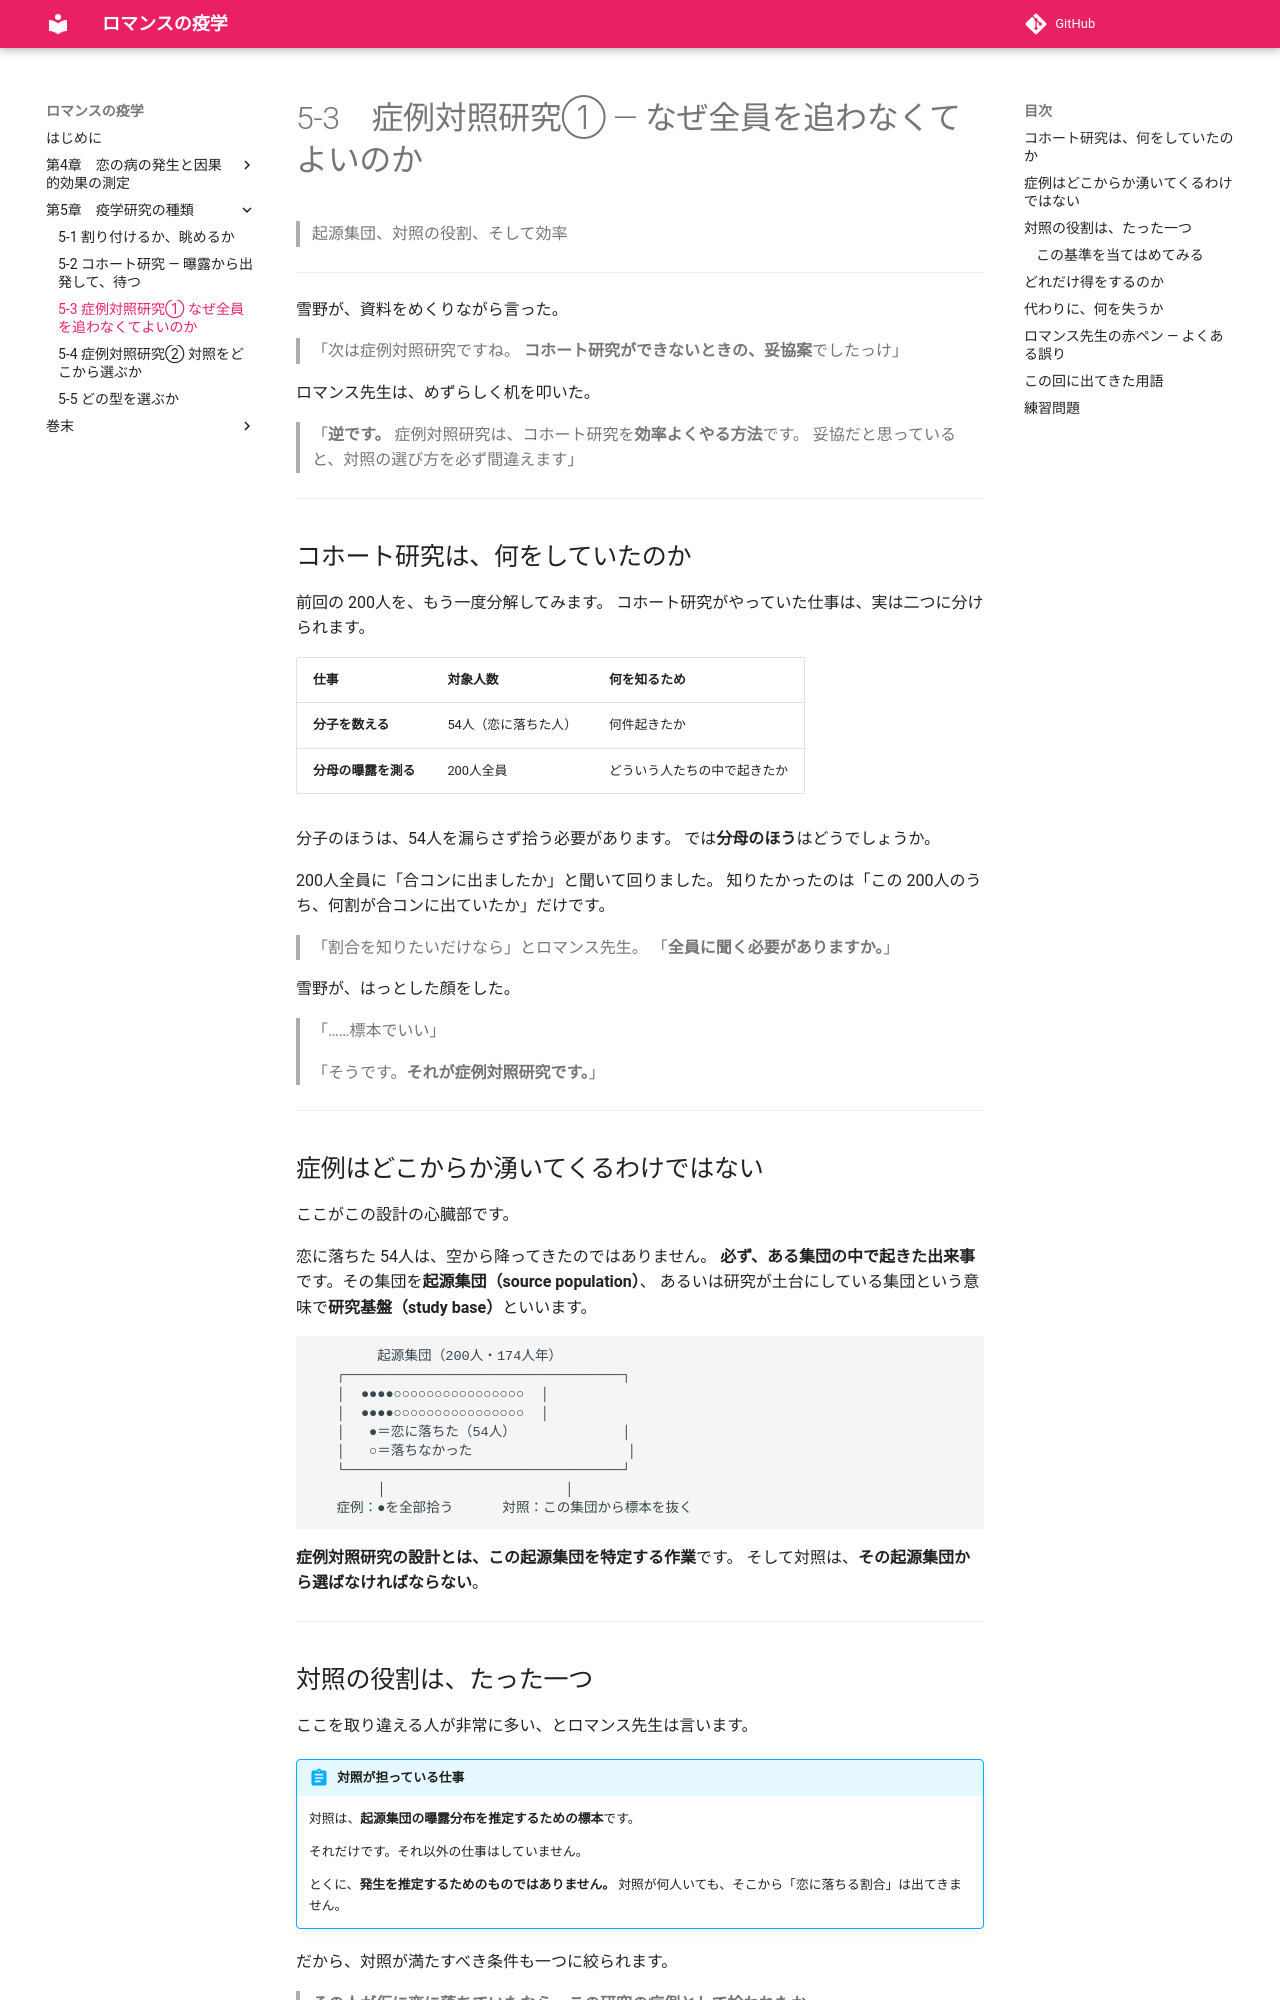

repository: ichirio/romance-ekigaku · page: ch05/ch05-03/index.html · generator: mkdocs

# 5-3　症例対照研究① ― なぜ全員を追わなくてよいのか

> 起源集団、対照の役割、そして効率

---

雪野が、資料をめくりながら言った。

> 「次は症例対照研究ですね。
> **コホート研究ができないときの、妥協案**でしたっけ」

ロマンス先生は、めずらしく机を叩いた。

> 「**逆です。**
> 症例対照研究は、コホート研究を**効率よくやる方法**です。
> 妥協だと思っていると、対照の選び方を必ず間違えます」

---

## コホート研究は、何をしていたのか

前回の 200人を、もう一度分解してみます。
コホート研究がやっていた仕事は、実は二つに分けられます。

| 仕事 | 対象人数 | 何を知るため |
|---|---|---|
| **分子を数える** | 54人（恋に落ちた人） | 何件起きたか |
| **分母の曝露を測る** | 200人全員 | どういう人たちの中で起きたか |

分子のほうは、54人を漏らさず拾う必要があります。
では**分母のほう**はどうでしょうか。

200人全員に「合コンに出ましたか」と聞いて回りました。
知りたかったのは「この 200人のうち、何割が合コンに出ていたか」だけです。

> 「割合を知りたいだけなら」とロマンス先生。
> 「**全員に聞く必要がありますか。**」

雪野が、はっとした顔をした。

> 「……標本でいい」

> 「そうです。**それが症例対照研究です。**」

---

## 症例はどこからか湧いてくるわけではない

ここがこの設計の心臓部です。

恋に落ちた 54人は、空から降ってきたのではありません。
**必ず、ある集団の中で起きた出来事**です。その集団を**起源集団（source population）**、
あるいは研究が土台にしている集団という意味で**研究基盤（study base）**といいます。

```
        起源集団（200人・174人年）
   ┌──────────────────────────────────┐
   │  ●●●●○○○○○○○○○○○○○○○○  │
   │  ●●●●○○○○○○○○○○○○○○○○  │
   │   ●＝恋に落ちた（54人）             │
   │   ○＝落ちなかった                   │
   └──────────────────────────────────┘
        │                      │
   症例：●を全部拾う      対照：この集団から標本を抜く
```

**症例対照研究の設計とは、この起源集団を特定する作業**です。
そして対照は、**その起源集団から選ばなければならない**。

---

## 対照の役割は、たった一つ

ここを取り違える人が非常に多い、とロマンス先生は言います。

!!! abstract "対照が担っている仕事"
    対照は、**起源集団の曝露分布を推定するための標本**です。

    それだけです。それ以外の仕事はしていません。

    とくに、**発生を推定するためのものではありません。**
    対照が何人いても、そこから「恋に落ちる割合」は出てきません。

だから、対照が満たすべき条件も一つに絞られます。

> **その人が仮に恋に落ちていたなら、この研究の症例として拾われたか。**

答えが「はい」なら適格です。「いいえ」なら不適格です。
この判定基準を、**would-be case の基準**といいます。
